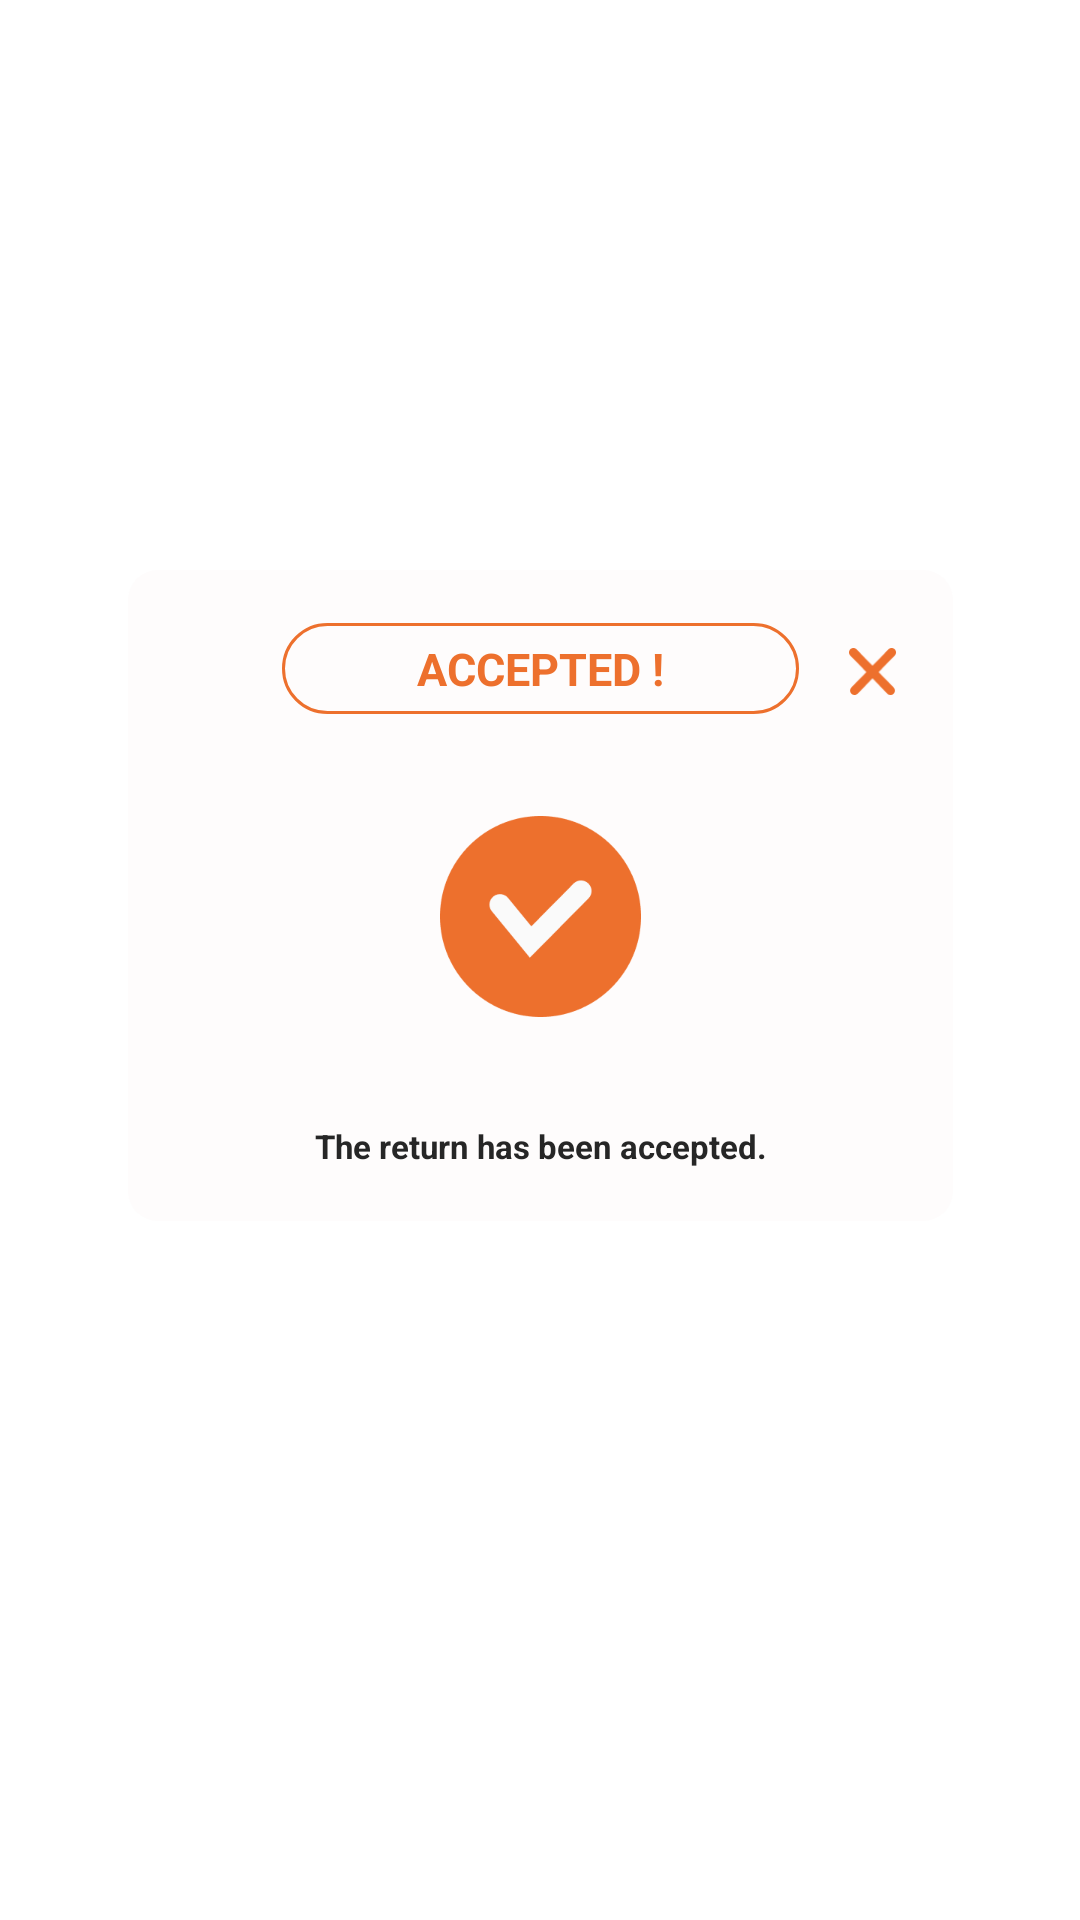

Reconstruct the res/layout file that produces this screen, plus the resources it refers to.
<!-- AndroidManifest.xml: application theme Theme.BarrierFree -->
<!-- res/layout/activity_accepted.xml -->
<?xml version="1.0" encoding="utf-8"?>
<androidx.constraintlayout.widget.ConstraintLayout xmlns:android="http://schemas.android.com/apk/res/android"
    xmlns:app="http://schemas.android.com/apk/res-auto"
    xmlns:tools="http://schemas.android.com/tools"
    android:layout_width="match_parent"
    android:layout_height="match_parent">

    <androidx.constraintlayout.widget.ConstraintLayout
        android:layout_width="275dp"
        android:layout_height="217dp"
        android:layout_marginTop="115dp"
        android:layout_marginBottom="158dp"
        android:background="@drawable/dialogbackground1"
        app:layout_constraintBottom_toBottomOf="parent"
        app:layout_constraintEnd_toEndOf="parent"
        app:layout_constraintStart_toStartOf="parent"
        app:layout_constraintTop_toTopOf="parent"
        tools:layout_constraintCircleRadius="10dp">

        <TextView
            android:id="@+id/dialog_title"
            android:layout_width="wrap_content"
            android:layout_height="wrap_content"
            android:background="@drawable/textshape_mapdialog1"
            android:text="ACCEPTED !"
            android:textColor="#ED702D"
            android:textSize="15sp"
            android:textStyle="bold"
            app:layout_constraintBottom_toTopOf="@+id/imageView"
            app:layout_constraintEnd_toEndOf="parent"
            app:layout_constraintStart_toStartOf="parent"
            app:layout_constraintTop_toTopOf="parent" />

        <ImageView
            android:id="@+id/imageView"
            android:layout_width="67dp"
            android:layout_height="67dp"
            android:layout_marginTop="26dp"
            android:layout_marginBottom="28dp"
            app:layout_constraintBottom_toTopOf="@+id/textView"
            app:layout_constraintEnd_toEndOf="parent"
            app:layout_constraintStart_toStartOf="parent"
            app:layout_constraintTop_toBottomOf="@+id/dialog_title"
            app:srcCompat="@drawable/checkicon" />

        <TextView
            android:id="@+id/textView"
            android:layout_width="wrap_content"
            android:layout_height="wrap_content"
            android:text="The return has been accepted."
            android:textColor="#262626"
            android:textSize="11sp"
            android:textStyle="bold"
            app:layout_constraintBottom_toBottomOf="parent"
            app:layout_constraintEnd_toEndOf="parent"
            app:layout_constraintStart_toStartOf="parent"
            app:layout_constraintTop_toBottomOf="@+id/imageView" />

        <ImageView
            android:id="@+id/imageView3"
            android:layout_width="16dp"
            android:layout_height="16dp"
            android:layout_marginStart="8dp"
            android:layout_marginTop="16dp"
            app:layout_constraintEnd_toEndOf="parent"
            app:layout_constraintStart_toEndOf="@+id/dialog_title"
            app:layout_constraintTop_toTopOf="parent"
            app:srcCompat="@drawable/cancelicon" />

    </androidx.constraintlayout.widget.ConstraintLayout>
</androidx.constraintlayout.widget.ConstraintLayout>
<!-- resources referenced by this layout -->
<resources>
  <!-- drawable cancelicon: png bitmap (drawable-v24, 969 bytes) -->
  <!-- drawable checkicon: png bitmap (drawable-v24, 5542 bytes) -->
  <!-- drawable dialogbackground1 (drawable) -->
  <?xml version="1.0" encoding="utf-8"?>
  <shape xmlns:android="http://schemas.android.com/apk/res/android">
      <solid
          android:color="#FEFCFC"/>
      <corners
          android:radius="10dp" />
      <padding
          android:left="10dp"
          android:top="10dp"
          android:right="10dp"
          android:bottom="10dp" />
  </shape>
  <!-- drawable textshape_mapdialog1 (drawable) -->
  <?xml version="1.0" encoding="utf-8"?>
  <shape xmlns:android="http://schemas.android.com/apk/res/android">
      <corners android:radius="20dp"/>
      <stroke android:width="1dp" android:color="#ED702D"/>
      <padding
          android:left="45dp"
          android:top="5dp"
          android:right="45dp"
          android:bottom="5dp"
          />
  </shape>
  <style name="Theme.BarrierFree" parent="Theme.MaterialComponents.DayNight.DarkActionBar">
          
          <item name="colorPrimary">@color/purple_500</item>
          <item name="colorPrimaryVariant">@color/purple_700</item>
          <item name="colorOnPrimary">@color/white</item>
          
          <item name="colorSecondary">@color/teal_200</item>
          <item name="colorSecondaryVariant">@color/teal_700</item>
          <item name="colorOnSecondary">@color/black</item>
          
          <item name="android:statusBarColor">?attr/colorPrimaryVariant</item>
          
      </style>
  <!-- not gathered from this repository: default colours our renderer supplied (Android Studio template values) -->
  <color name="purple_500">#FF6200EE</color>
  <color name="purple_700">#FF3700B3</color>
  <color name="teal_200">#FF03DAC5</color>
  <color name="teal_700">#FF018786</color>
  <color name="black">#FF000000</color>
  <color name="white">#FFFFFFFF</color>
</resources>
